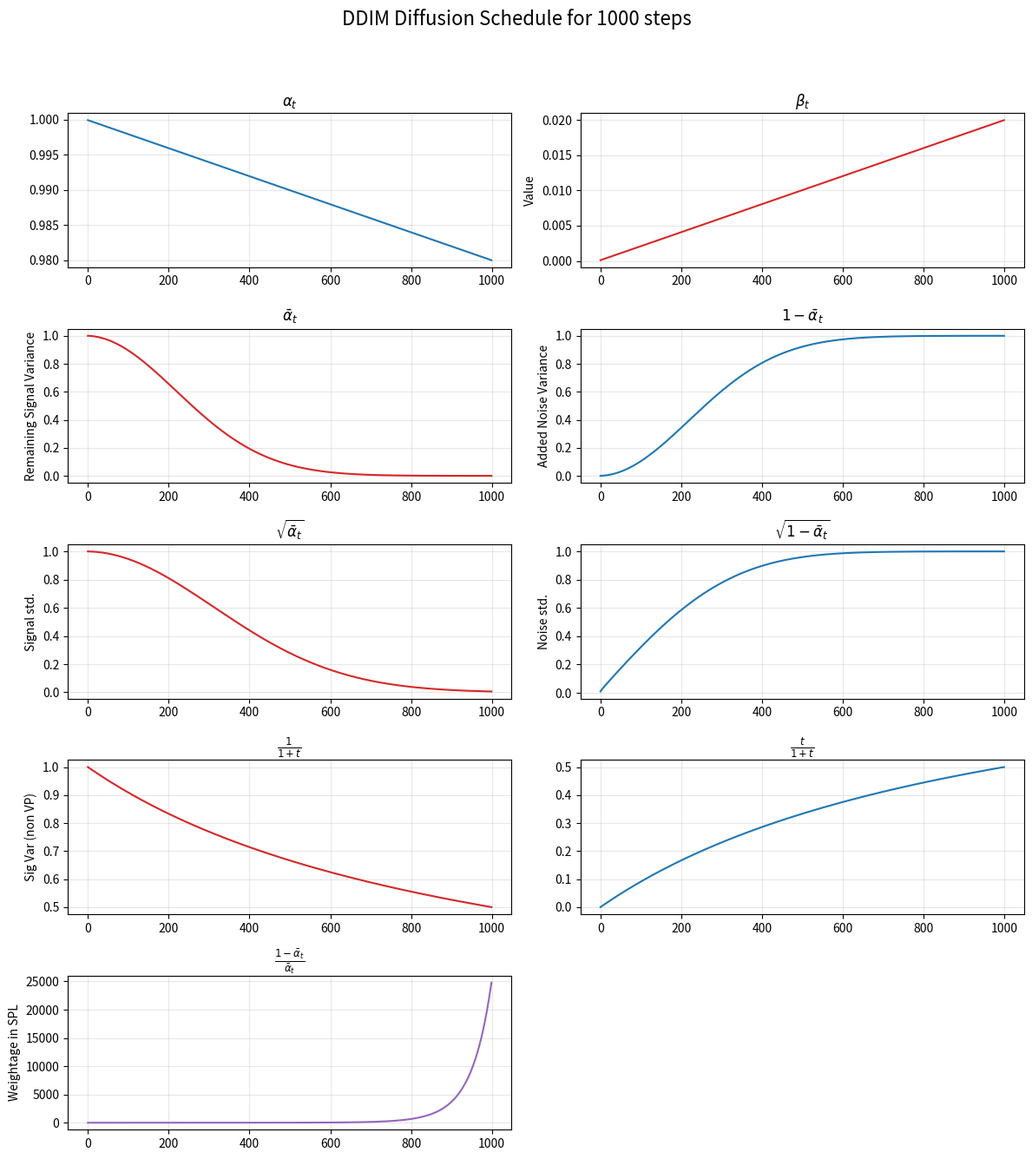

Python code for this plot:
import numpy as np
import matplotlib.pyplot as plt

def plot_diffusion_schedule(num_timesteps=1000):
    # ---------------------------------------------------------
    # 1. Calculate Buffers (Exact logic from your DDIMDiffusion class)
    # ---------------------------------------------------------

    # Base schedule
    betas = np.linspace(1e-4, 0.02, num_timesteps)
    alphas = 1. - betas
    alphas_cumprod = np.cumprod(alphas)
    one_minus_alphas_cumprod = 1. - alphas_cumprod

    # Forward process calculations q(x_t | x_0)
    sqrt_alphas_cumprod = np.sqrt(alphas_cumprod)
    sqrt_one_minus_alphas_cumprod = np.sqrt(1. - alphas_cumprod)

    # ---------------------------------------------------------
    # 2. Plotting
    # ---------------------------------------------------------

    fig = plt.figure(figsize=(12, 14))
    plt.suptitle(f"DDIM Diffusion Schedule for {num_timesteps} steps", fontsize=16)

    # Helper to generate x-axis
    T = np.arange(num_timesteps)

    NROWS = 5
    NCOLS = 2

    # --- Row 1: The Base Schedule (Alpha & Beta) ---
    ax1 = plt.subplot(NROWS, NCOLS, 2)
    ax1.plot(T, betas, color='tab:red')
    ax1.set_title(r"$\beta_t$")
    ax1.set_ylabel("Value")
    ax1.grid(True, alpha=0.3)

    ax2 = plt.subplot(NROWS, NCOLS, 1)
    ax2.plot(T, alphas, color='tab:blue')
    ax2.set_title(r"$\alpha_t$")
    ax2.grid(True, alpha=0.3)

    # --- Row 2: Cumulative Product ---
    ax3 = plt.subplot(NROWS, NCOLS, 3)
    ax3.plot(T, alphas_cumprod, color='tab:red')
    ax3.set_title(r"$\bar{\alpha}_t$")
    ax3.set_ylabel("Remaining Signal Variance")
    ax3.grid(True, alpha=0.3)

    ax3 = plt.subplot(NROWS, NCOLS, 4)
    ax3.plot(T, one_minus_alphas_cumprod, color='tab:blue')
    ax3.set_title(r"$1-\bar{\alpha}_t$")
    ax3.set_ylabel("Added Noise Variance")
    ax3.grid(True, alpha=0.3)

    # --- Row 3: Forward Process Scaling Factors ---
    ax4 = plt.subplot(NROWS, NCOLS, 5)
    ax4.plot(T, sqrt_alphas_cumprod, color='tab:red')
    ax4.set_title(r"$\sqrt{\bar{\alpha}_t}$")
    ax4.set_ylabel("Signal std.")
    ax4.grid(True, alpha=0.3)

    ax5 = plt.subplot(NROWS, NCOLS, 6)
    ax5.plot(T, sqrt_one_minus_alphas_cumprod, color='tab:blue')
    ax5.set_title(r"$\sqrt{1 - \bar{\alpha}_t}$")
    ax5.set_ylabel("Noise std.")
    ax5.grid(True, alpha=0.3)

    t = np.linspace(0, 1, num_timesteps)
    ax6 = plt.subplot(NROWS, NCOLS, 7)
    ax6.plot(T, 1/(1+t), color='tab:red')
    ax6.set_title(r"$\frac{1}{1+t}$")
    ax6.set_ylabel("Sig Var (non VP)")
    ax6.grid(True, alpha=0.3)

    ax5 = plt.subplot(NROWS, NCOLS, 8)
    ax5.plot(T, t/(1+t), color='tab:blue')
    ax5.set_title(r"$\frac{t}{1+t}$")
    ax5.grid(True, alpha=0.3)

    # Add plot for (1−ᾱt)/ᾱt
    ax6 = plt.subplot(NROWS, NCOLS, 9)
    ax6.plot(T, one_minus_alphas_cumprod / alphas_cumprod, color='tab:purple')
    ax6.set_title(r"$\frac{1-\bar{\alpha}_t}{\bar{\alpha}_t}$")
    ax6.set_ylabel("Weightage in SPL")
    ax6.grid(True, alpha=0.3)
	

    plt.tight_layout(rect=[0, 0.03, 1, 0.95]) # Adjust for suptitle
    plt.show()

if __name__ == "__main__":
    plot_diffusion_schedule()
